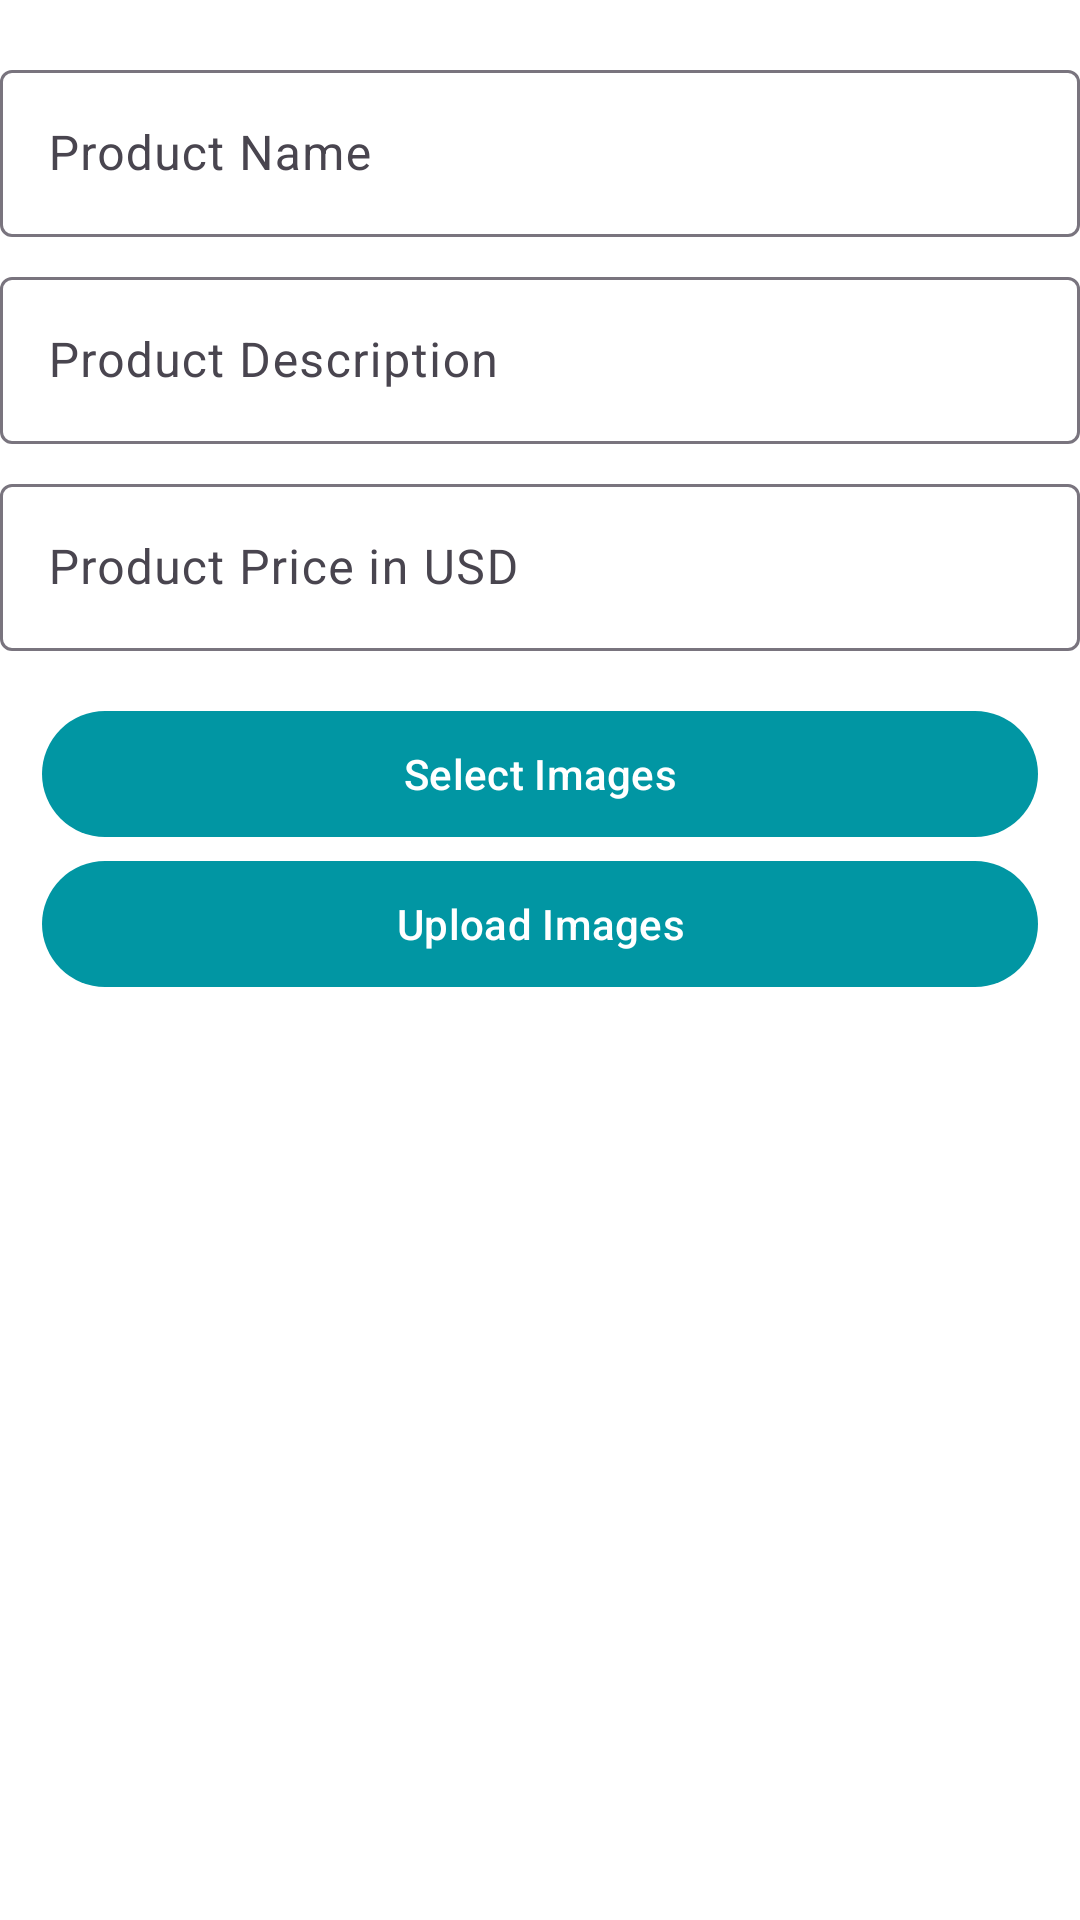

The Android layout XML behind this screen, and the referenced resources:
<!-- AndroidManifest.xml: application theme Theme.StuTrade -->
<!-- res/layout/fragment_seller.xml -->
<ScrollView xmlns:android="http://schemas.android.com/apk/res/android"
    xmlns:app="http://schemas.android.com/apk/res-auto"
    android:layout_width="match_parent"
    android:layout_height="match_parent"
    xmlns:tools="http://schemas.android.com/tools">

    <androidx.appcompat.widget.LinearLayoutCompat
        android:layout_width="match_parent"
        android:layout_height="wrap_content"
        android:orientation="vertical">

        <HorizontalScrollView
            android:layout_width="match_parent"
            android:layout_height="wrap_content"
            android:layout_marginTop="4dp"
            android:layout_marginEnd="4dp"
            android:layout_marginStart="4dp"
            android:paddingStart="0dp"
            android:paddingEnd="0dp"
            android:layout_marginBottom="4dp">

            <LinearLayout
                android:id="@+id/imageContainer"
                android:layout_width="100dp"
                android:layout_height="250dp"
                android:orientation="horizontal"
                android:layout_marginStart="1dp"
                android:layout_marginEnd="1dp"
                android:layout_marginTop="4dp"

                android:layout_marginBottom="4dp"
                android:paddingEnd="0dp"
                tools:layout_editor_absoluteX="8dp"
                tools:layout_editor_absoluteY="8dp"
                android:visibility="gone"
                android:layout_gravity="center_vertical">

            </LinearLayout>>

        </HorizontalScrollView>


        <com.google.android.material.textfield.TextInputLayout
            android:layout_width="match_parent"
            android:layout_height="wrap_content"
            android:paddingTop="10dp"
            android:hint="Product Name">

            <com.google.android.material.textfield.TextInputEditText
                android:id="@+id/productNameEditText"
                android:layout_width="match_parent"
                android:layout_height="wrap_content" />
        </com.google.android.material.textfield.TextInputLayout>

        <com.google.android.material.textfield.TextInputLayout
            android:layout_width="match_parent"
            android:layout_height="wrap_content"
            android:paddingTop="8dp"
            android:hint="Product Description">

            <com.google.android.material.textfield.TextInputEditText
                android:id="@+id/productDescriptionEditText"
                android:layout_width="match_parent"
                android:layout_height="wrap_content" />
        </com.google.android.material.textfield.TextInputLayout>

        <com.google.android.material.textfield.TextInputLayout
            android:layout_width="match_parent"
            android:layout_height="wrap_content"
            android:paddingTop="8dp"
            android:hint="Product Price in USD">

            <com.google.android.material.textfield.TextInputEditText
                android:id="@+id/productPriceEditText"
                android:layout_width="match_parent"
                android:layout_height="wrap_content"
                android:inputType="numberDecimal" />
        </com.google.android.material.textfield.TextInputLayout>

        <com.google.android.material.button.MaterialButton
            android:id="@+id/selectImagebtn"
            android:layout_width="match_parent"
            android:layout_height="50dp"
            android:layout_marginHorizontal="14dp"
            android:layout_marginTop="16dp"
            android:text="Select Images" />

        <com.google.android.material.button.MaterialButton
            android:id="@+id/uploadimagebtn"
            android:layout_width="match_parent"
            android:layout_height="50dp"
            android:layout_marginHorizontal="14dp"
            android:layout_marginBottom="16dp"
            android:text="Upload Images" />

    </androidx.appcompat.widget.LinearLayoutCompat>
</ScrollView>
<!-- resources referenced by this layout -->
<resources>
  <style name="Theme.StuTrade" parent="Base.Theme.StuTrade" />
  <style name="Base.Theme.StuTrade" parent="Theme.Material3.DayNight.NoActionBar">
          
          
  
          
  
  
  
  
  
  
          
  
  
  
  
  
  
          
  
  
  
  
  
          <item name="colorPrimary">#0196A3</item>
          <item name="colorPrimaryDark">#E91E63</item>
          <item name="colorAccent">#FF5722</item>
          <item name="android:windowBackground">@color/white</item>
          <item name="android:textColorPrimary">@color/black</item>
  
      </style>
  <!-- not gathered from this repository: default colours our renderer supplied (Android Studio template values) -->
  <color name="black">#FF000000</color>
  <color name="white">#FFFFFFFF</color>
</resources>
